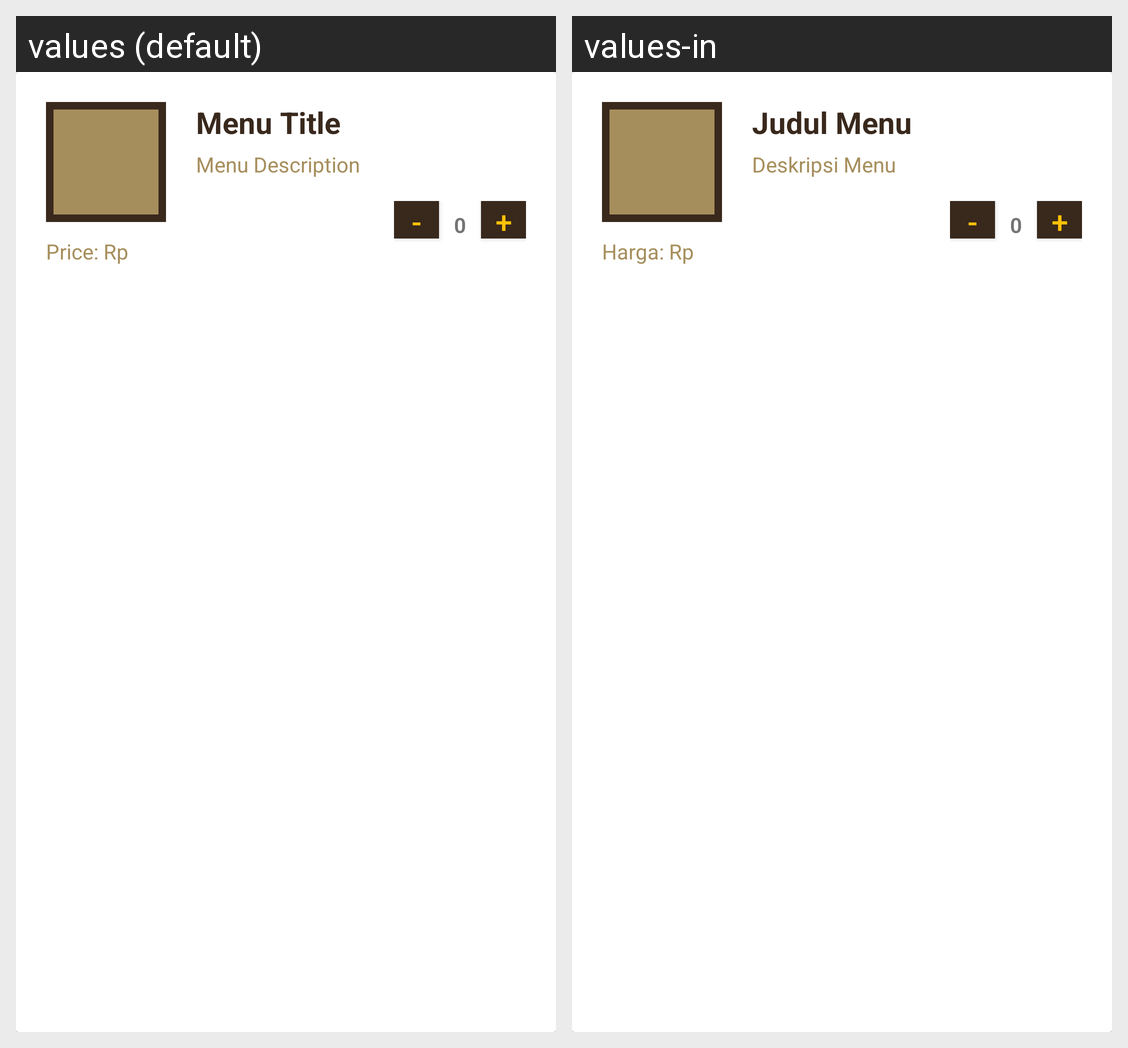

Strings drawn on this Android screen and how each of the app's shown locales translates them:
Android screen res/layout/menu_list.xml rendered under 2 locales, left to right: values (default), values-in. Device: Nexus 5 (rendered at 1080×1920; each locale shown at half size, 540×960, under a caption strip naming it); theme AppThemeNoTitleBar.
Strings drawn on this screen, with the default value and each locale's value (text and hints the layout hard-codes, and strings that could not be matched under every locale, appear in the picture but are not listed):

menu_title
  values: Menu Title
  values-in: Judul Menu

menu_description
  values: Menu Description
  values-in: Deskripsi Menu

price_rp
  values: Price: Rp
  values-in: Harga: Rp

decrement
  values: -
  values-in: -

zero
  values: 0
  values-in: 0

increment
  values: +
  values-in: +
